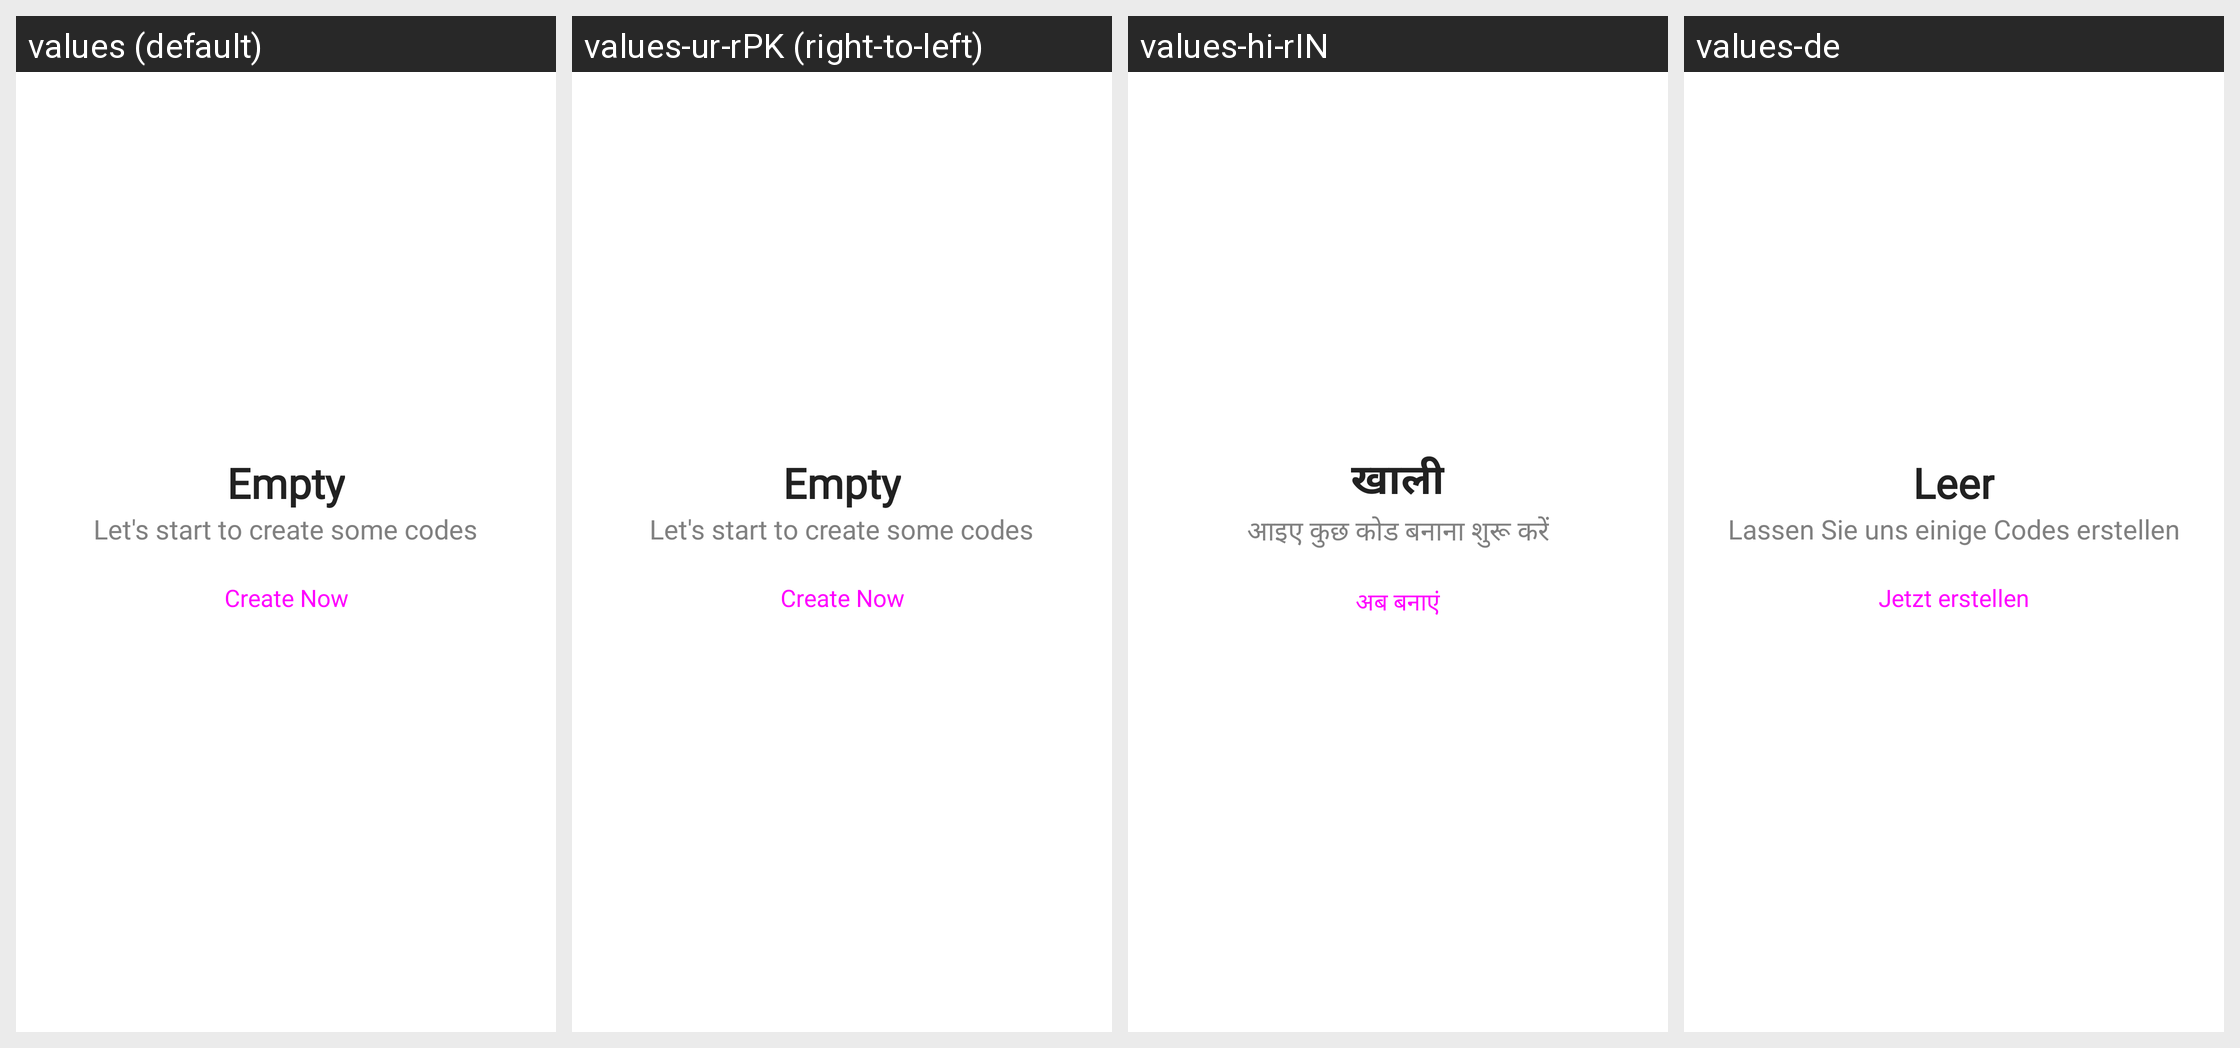

For this localized Android screen grid, give each drawn string resource with its value in every locale shown.
Android screen res/layout/create_fragment.xml rendered under 4 locales, left to right: values (default), values-ur-rPK (right-to-left), values-hi-rIN, values-de. Device: Nexus 5 (rendered at 1080×1920; each locale shown at half size, 540×960, under a caption strip naming it); theme Theme.QRScanner.
Other locales in the repository, not shown: values-ar-rSA, values-fr, values-it, values-ms-rMY, values-tr-rTR, values-zh-rCN.
Strings drawn on this screen, with the default value and each locale's value (text and hints the layout hard-codes, and strings that could not be matched under every locale, appear in the picture but are not listed):

empty
  values: Empty
  values-ur-rPK: Empty  [not translated; the default value is used]
  values-hi-rIN: खाली
  values-de: Leer

let_s_start_to_create_some_codes
  values: Let's start to create some codes
  values-ur-rPK: Let's start to create some codes  [not translated; the default value is used]
  values-hi-rIN: आइए कुछ कोड बनाना शुरू करें
  values-de: Lassen Sie uns einige Codes erstellen

create_now
  values: Create Now
  values-ur-rPK: Create Now  [not translated; the default value is used]
  values-hi-rIN: अब बनाएं
  values-de: Jetzt erstellen
